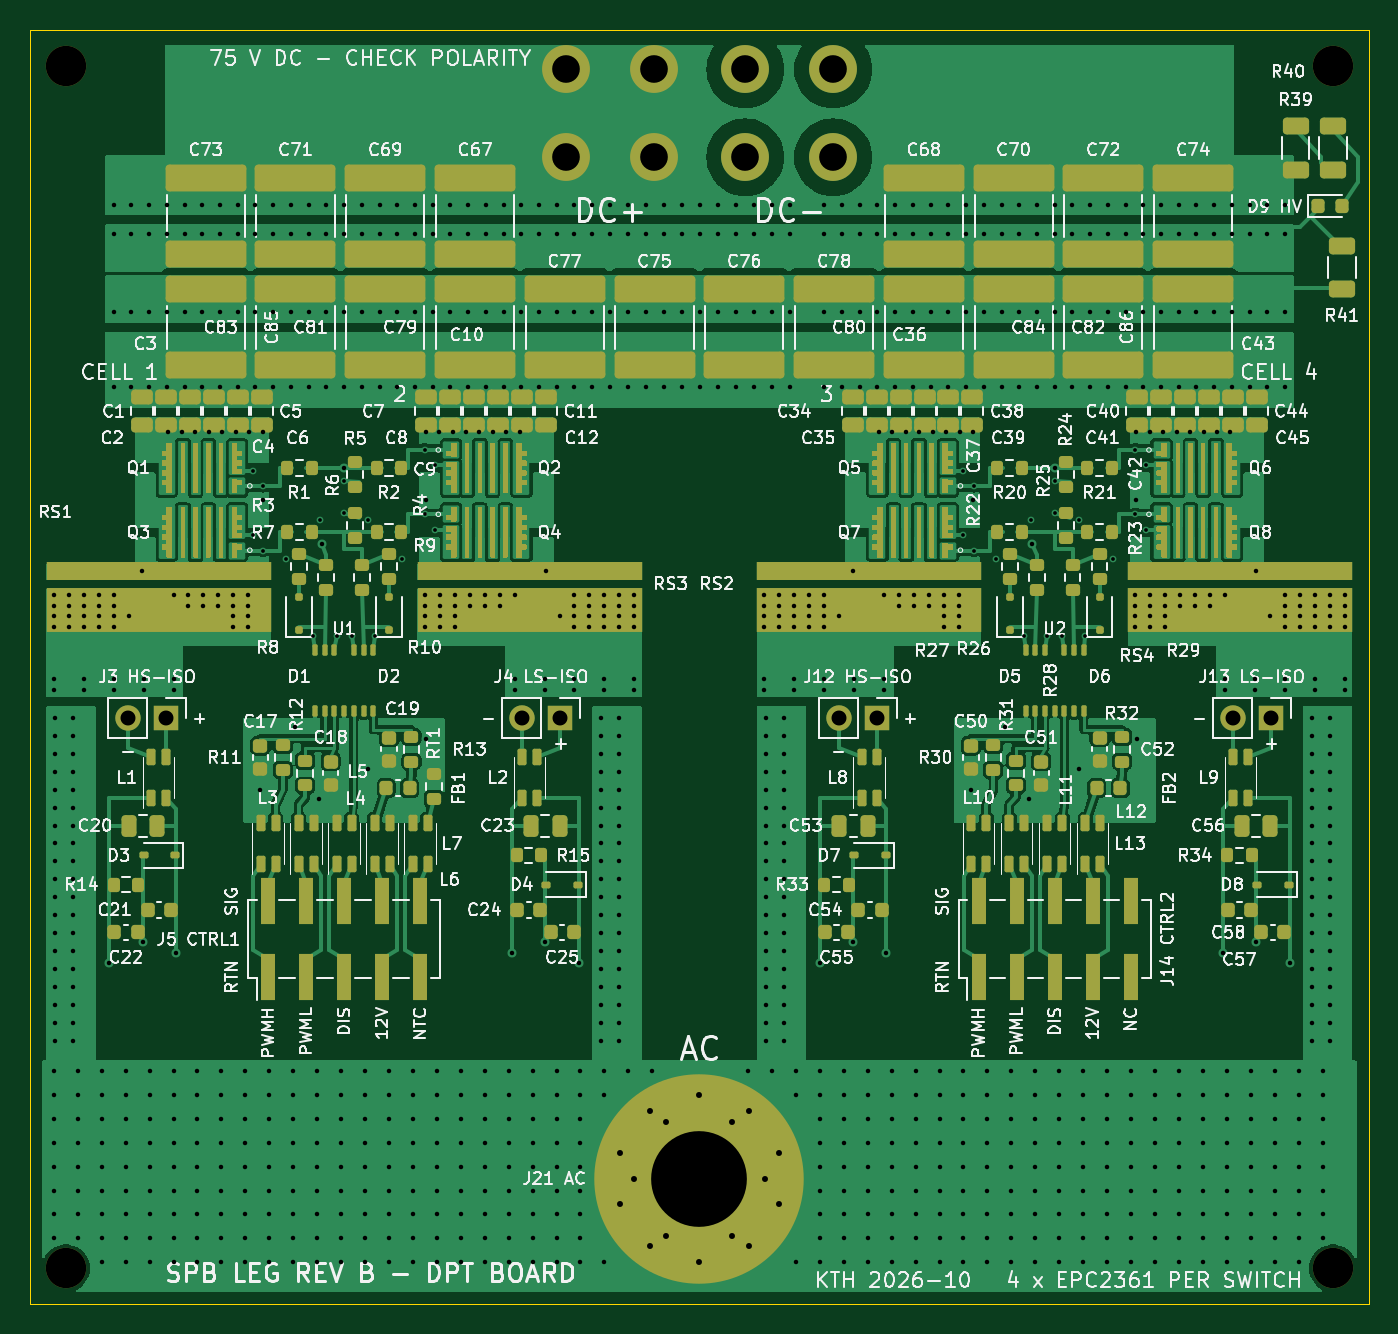
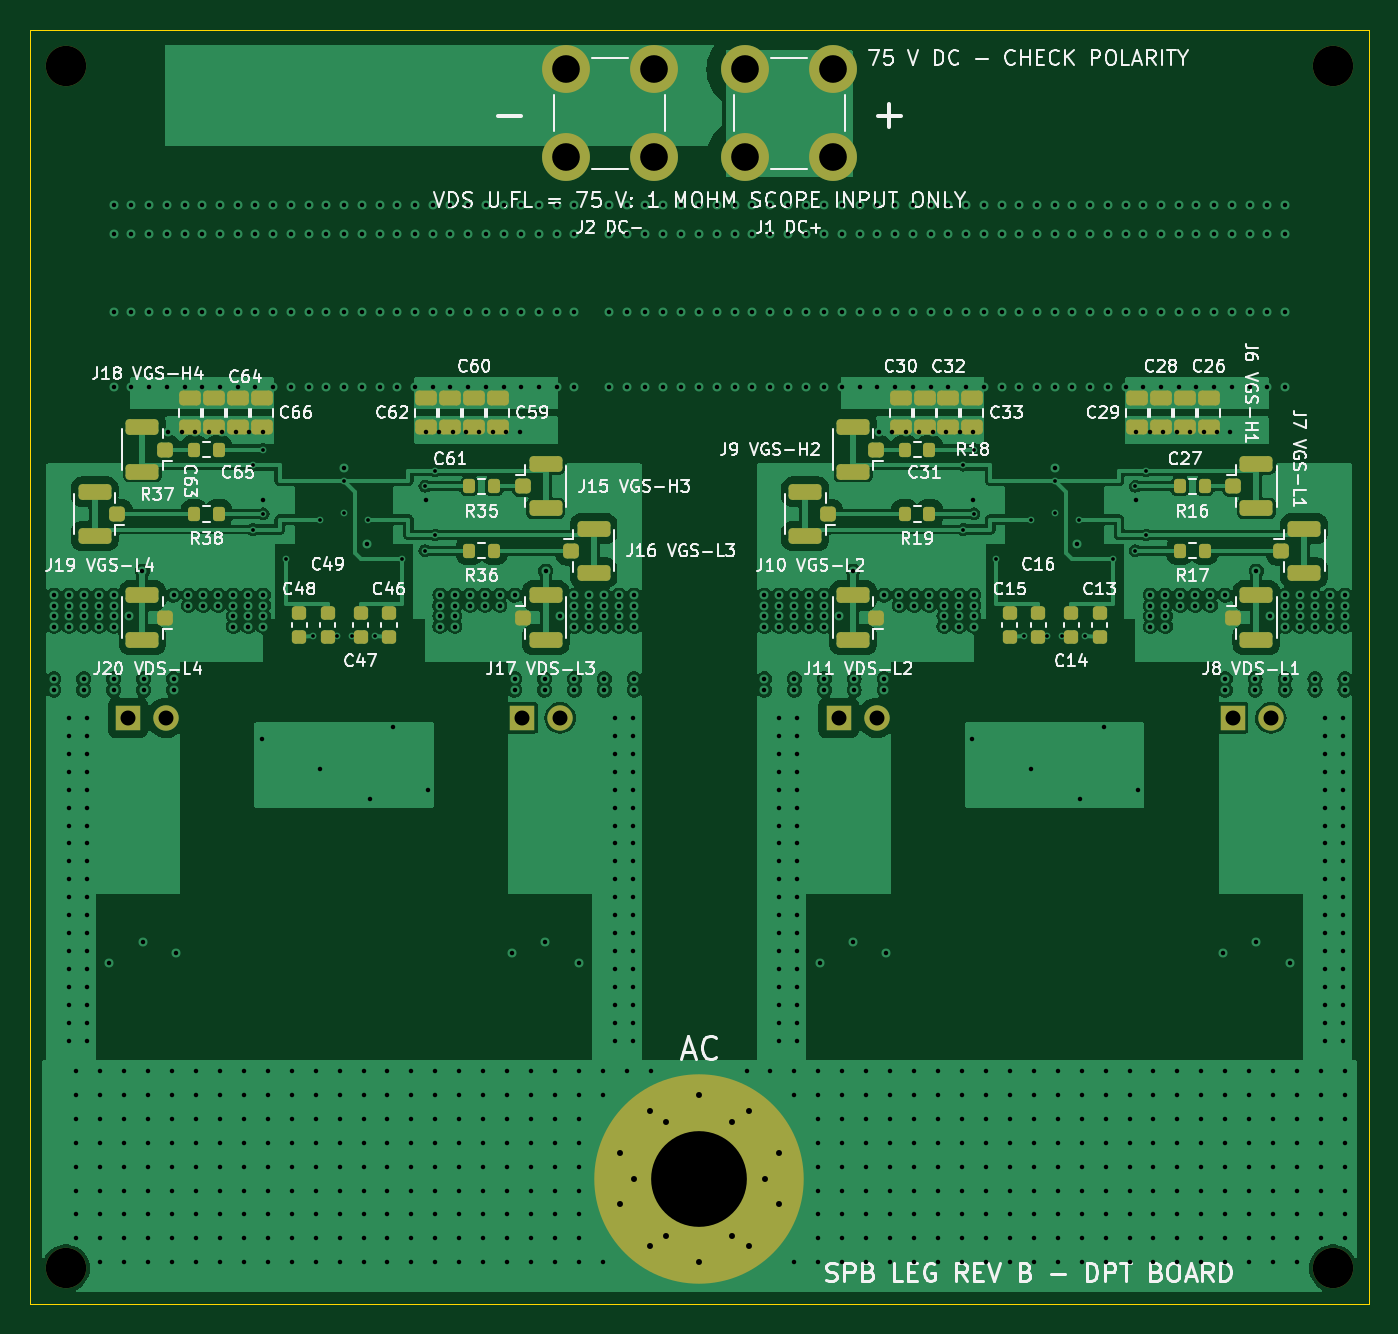
Circuit board: 10 layer files. Board 89.5 x 85.2 mm.
- bottom_copper: spb-bb-revb-dpt-B_Cu.gbl (262212 bytes)
- bottom_mask: spb-bb-revb-dpt-B_Mask.gbs (6738 bytes)
- paste: spb-bb-revb-dpt-B_Paste.gbp (5641 bytes)
- bottom_silk: spb-bb-revb-dpt-B_Silkscreen.gbo (159577 bytes)
- outline: spb-bb-revb-dpt-Edge_Cuts.gm1 (617 bytes)
- top_copper: spb-bb-revb-dpt-F_Cu.gtl (186349 bytes)
- top_mask: spb-bb-revb-dpt-F_Mask.gts (132287 bytes)
- paste: spb-bb-revb-dpt-F_Paste.gtp (177818 bytes)
- top_silk: spb-bb-revb-dpt-F_Silkscreen.gto (453558 bytes)
- drill: spb-bb-revb-dpt.drl (18173 bytes)

=== bottom_copper: spb-bb-revb-dpt-B_Cu.gbl (262212 bytes, source omitted) ===
=== bottom_mask: spb-bb-revb-dpt-B_Mask.gbs (6738 bytes, source omitted) ===
=== paste: spb-bb-revb-dpt-B_Paste.gbp ===
%TF.GenerationSoftware,KiCad,Pcbnew,7.0.10*%
%TF.CreationDate,2026-10-17T14:32:39+02:00*%
%TF.ProjectId,spb-bb-revb-dpt,7370622d-6262-42d7-9265-76622d647074,rev?*%
%TF.SameCoordinates,Original*%
%TF.FileFunction,Paste,Bot*%
%TF.FilePolarity,Positive*%
%FSLAX46Y46*%
G04 Gerber Fmt 4.6, Leading zero omitted, Abs format (unit mm)*
G04 Created by KiCad (PCBNEW 7.0.10) date 2026-10-17 14:32:39*
%MOMM*%
%LPD*%
G01*
G04 APERTURE LIST*
G04 Aperture macros list*
%AMRoundRect*
0 Rectangle with rounded corners*
0 $1 Rounding radius*
0 $2 $3 $4 $5 $6 $7 $8 $9 X,Y pos of 4 corners*
0 Add a 4 corners polygon primitive as box body*
4,1,4,$2,$3,$4,$5,$6,$7,$8,$9,$2,$3,0*
0 Add four circle primitives for the rounded corners*
1,1,$1+$1,$2,$3*
1,1,$1+$1,$4,$5*
1,1,$1+$1,$6,$7*
1,1,$1+$1,$8,$9*
0 Add four rect primitives between the rounded corners*
20,1,$1+$1,$2,$3,$4,$5,0*
20,1,$1+$1,$4,$5,$6,$7,0*
20,1,$1+$1,$6,$7,$8,$9,0*
20,1,$1+$1,$8,$9,$2,$3,0*%
G04 Aperture macros list end*
%ADD10RoundRect,0.200000X-0.200000X-0.275000X0.200000X-0.275000X0.200000X0.275000X-0.200000X0.275000X0*%
%ADD11RoundRect,0.250000X0.275000X0.250000X-0.275000X0.250000X-0.275000X-0.250000X0.275000X-0.250000X0*%
%ADD12RoundRect,0.250000X0.850000X0.275000X-0.850000X0.275000X-0.850000X-0.275000X0.850000X-0.275000X0*%
%ADD13RoundRect,0.250000X-0.475000X0.250000X-0.475000X-0.250000X0.475000X-0.250000X0.475000X0.250000X0*%
%ADD14C,3.100000*%
%ADD15RoundRect,0.250000X-0.275000X-0.250000X0.275000X-0.250000X0.275000X0.250000X-0.275000X0.250000X0*%
%ADD16RoundRect,0.250000X-0.850000X-0.275000X0.850000X-0.275000X0.850000X0.275000X-0.850000X0.275000X0*%
%ADD17RoundRect,0.225000X-0.250000X0.225000X-0.250000X-0.225000X0.250000X-0.225000X0.250000X0.225000X0*%
G04 APERTURE END LIST*
D10*
%TO.C,R36*%
X163725000Y-110430000D03*
X165375000Y-110430000D03*
%TD*%
%TO.C,R38*%
X182125000Y-107970000D03*
X183775000Y-107970000D03*
%TD*%
D11*
%TO.C,J7*%
X111100000Y-110430000D03*
D12*
X109575000Y-111905000D03*
X109575000Y-108955000D03*
%TD*%
D13*
%TO.C,C28*%
X119150000Y-100250000D03*
X119150000Y-102150000D03*
%TD*%
%TO.C,C63*%
X184050000Y-100250000D03*
X184050000Y-102150000D03*
%TD*%
D14*
%TO.C,J1*%
X141065000Y-78265001D03*
X141065000Y-84135001D03*
X146935000Y-78265001D03*
X146935000Y-84135001D03*
%TD*%
D15*
%TO.C,J11*%
X138200000Y-114900000D03*
D16*
X139725000Y-113425000D03*
X139725000Y-116375000D03*
%TD*%
D17*
%TO.C,C15*%
X129250000Y-114625000D03*
X129250000Y-116175000D03*
%TD*%
D11*
%TO.C,J15*%
X161800000Y-106130000D03*
D12*
X160275000Y-107605000D03*
X160275000Y-104655000D03*
%TD*%
D11*
%TO.C,J8*%
X114300000Y-114900000D03*
D12*
X112775000Y-116375000D03*
X112775000Y-113425000D03*
%TD*%
D13*
%TO.C,C32*%
X133350001Y-100250000D03*
X133350001Y-102150000D03*
%TD*%
%TO.C,C33*%
X131750000Y-100250000D03*
X131750000Y-102150000D03*
%TD*%
D10*
%TO.C,R35*%
X163725000Y-106130000D03*
X165375000Y-106130000D03*
%TD*%
D17*
%TO.C,C16*%
X127350000Y-114625000D03*
X127350000Y-116175000D03*
%TD*%
%TO.C,C47*%
X172650000Y-114625000D03*
X172650000Y-116175000D03*
%TD*%
D13*
%TO.C,C30*%
X136550000Y-100250000D03*
X136550000Y-102150000D03*
%TD*%
D10*
%TO.C,R16*%
X116225000Y-106130000D03*
X117875000Y-106130000D03*
%TD*%
D13*
%TO.C,C31*%
X134950000Y-100250000D03*
X134950000Y-102150000D03*
%TD*%
D15*
%TO.C,J10*%
X141400000Y-107970000D03*
D16*
X142925000Y-106495000D03*
X142925000Y-109445000D03*
%TD*%
D13*
%TO.C,C61*%
X166649999Y-100250000D03*
X166649999Y-102150000D03*
%TD*%
D15*
%TO.C,J18*%
X185700000Y-103670000D03*
D16*
X187225000Y-102195000D03*
X187225000Y-105145000D03*
%TD*%
D17*
%TO.C,C46*%
X170750000Y-114625000D03*
X170750000Y-116175000D03*
%TD*%
%TO.C,C14*%
X125150000Y-114625000D03*
X125150000Y-116175000D03*
%TD*%
D15*
%TO.C,J20*%
X185700000Y-114900000D03*
D16*
X187225000Y-113425000D03*
X187225000Y-116375000D03*
%TD*%
D15*
%TO.C,J19*%
X188900000Y-107970000D03*
D16*
X190425000Y-106495000D03*
X190425000Y-109445000D03*
%TD*%
D13*
%TO.C,C60*%
X165050000Y-100250000D03*
X165050000Y-102150000D03*
%TD*%
D11*
%TO.C,J16*%
X158600000Y-110430000D03*
D12*
X157075000Y-111905000D03*
X157075000Y-108955000D03*
%TD*%
D10*
%TO.C,R17*%
X116225000Y-110430000D03*
X117875000Y-110430000D03*
%TD*%
D15*
%TO.C,J9*%
X138200000Y-103670000D03*
D16*
X139725000Y-102195000D03*
X139725000Y-105145000D03*
%TD*%
D13*
%TO.C,C62*%
X168250000Y-100250000D03*
X168250000Y-102150000D03*
%TD*%
D11*
%TO.C,J6*%
X114300000Y-106130000D03*
D12*
X112775000Y-107605000D03*
X112775000Y-104655000D03*
%TD*%
D11*
%TO.C,J17*%
X161800000Y-114900000D03*
D12*
X160275000Y-116375000D03*
X160275000Y-113425000D03*
%TD*%
D13*
%TO.C,C29*%
X120750000Y-100250000D03*
X120750000Y-102150000D03*
%TD*%
D14*
%TO.C,J2*%
X153065000Y-78265001D03*
X153065000Y-84135001D03*
X158935000Y-78265001D03*
X158935000Y-84135001D03*
%TD*%
D13*
%TO.C,C27*%
X117550000Y-100250000D03*
X117550000Y-102150000D03*
%TD*%
D10*
%TO.C,R18*%
X134625000Y-103670000D03*
X136275000Y-103670000D03*
%TD*%
D13*
%TO.C,C59*%
X163450000Y-100250000D03*
X163450000Y-102150000D03*
%TD*%
D10*
%TO.C,R37*%
X182125000Y-103670000D03*
X183775000Y-103670000D03*
%TD*%
D13*
%TO.C,C66*%
X179250000Y-100250000D03*
X179250000Y-102150000D03*
%TD*%
D17*
%TO.C,C48*%
X176750000Y-114625000D03*
X176750000Y-116175000D03*
%TD*%
D13*
%TO.C,C65*%
X180850000Y-100250000D03*
X180850000Y-102150000D03*
%TD*%
D17*
%TO.C,C49*%
X174850000Y-114625000D03*
X174850000Y-116175000D03*
%TD*%
D13*
%TO.C,C64*%
X182450000Y-100250000D03*
X182450000Y-102150000D03*
%TD*%
%TO.C,C26*%
X115950000Y-100250000D03*
X115950000Y-102150000D03*
%TD*%
D17*
%TO.C,C13*%
X123250000Y-114625000D03*
X123250000Y-116175000D03*
%TD*%
D10*
%TO.C,R19*%
X134625000Y-107970000D03*
X136275000Y-107970000D03*
%TD*%
M02*

=== bottom_silk: spb-bb-revb-dpt-B_Silkscreen.gbo (159577 bytes, source omitted) ===
=== outline: spb-bb-revb-dpt-Edge_Cuts.gm1 ===
%TF.GenerationSoftware,KiCad,Pcbnew,7.0.10*%
%TF.CreationDate,2026-10-17T14:32:39+02:00*%
%TF.ProjectId,spb-bb-revb-dpt,7370622d-6262-42d7-9265-76622d647074,rev?*%
%TF.SameCoordinates,Original*%
%TF.FileFunction,Profile,NP*%
%FSLAX46Y46*%
G04 Gerber Fmt 4.6, Leading zero omitted, Abs format (unit mm)*
G04 Created by KiCad (PCBNEW 7.0.10) date 2026-10-17 14:32:39*
%MOMM*%
%LPD*%
G01*
G04 APERTURE LIST*
%TA.AperFunction,Profile*%
%ADD10C,0.100000*%
%TD*%
G04 APERTURE END LIST*
D10*
X105250000Y-75600000D02*
X194750000Y-75600000D01*
X194750000Y-160800000D01*
X105250000Y-160800000D01*
X105250000Y-75600000D01*
M02*

=== top_copper: spb-bb-revb-dpt-F_Cu.gtl (186349 bytes, source omitted) ===
=== top_mask: spb-bb-revb-dpt-F_Mask.gts (132287 bytes, source omitted) ===
=== paste: spb-bb-revb-dpt-F_Paste.gtp (177818 bytes, source omitted) ===
=== top_silk: spb-bb-revb-dpt-F_Silkscreen.gto (453558 bytes, source omitted) ===
=== drill: spb-bb-revb-dpt.drl (18173 bytes, source omitted) ===
